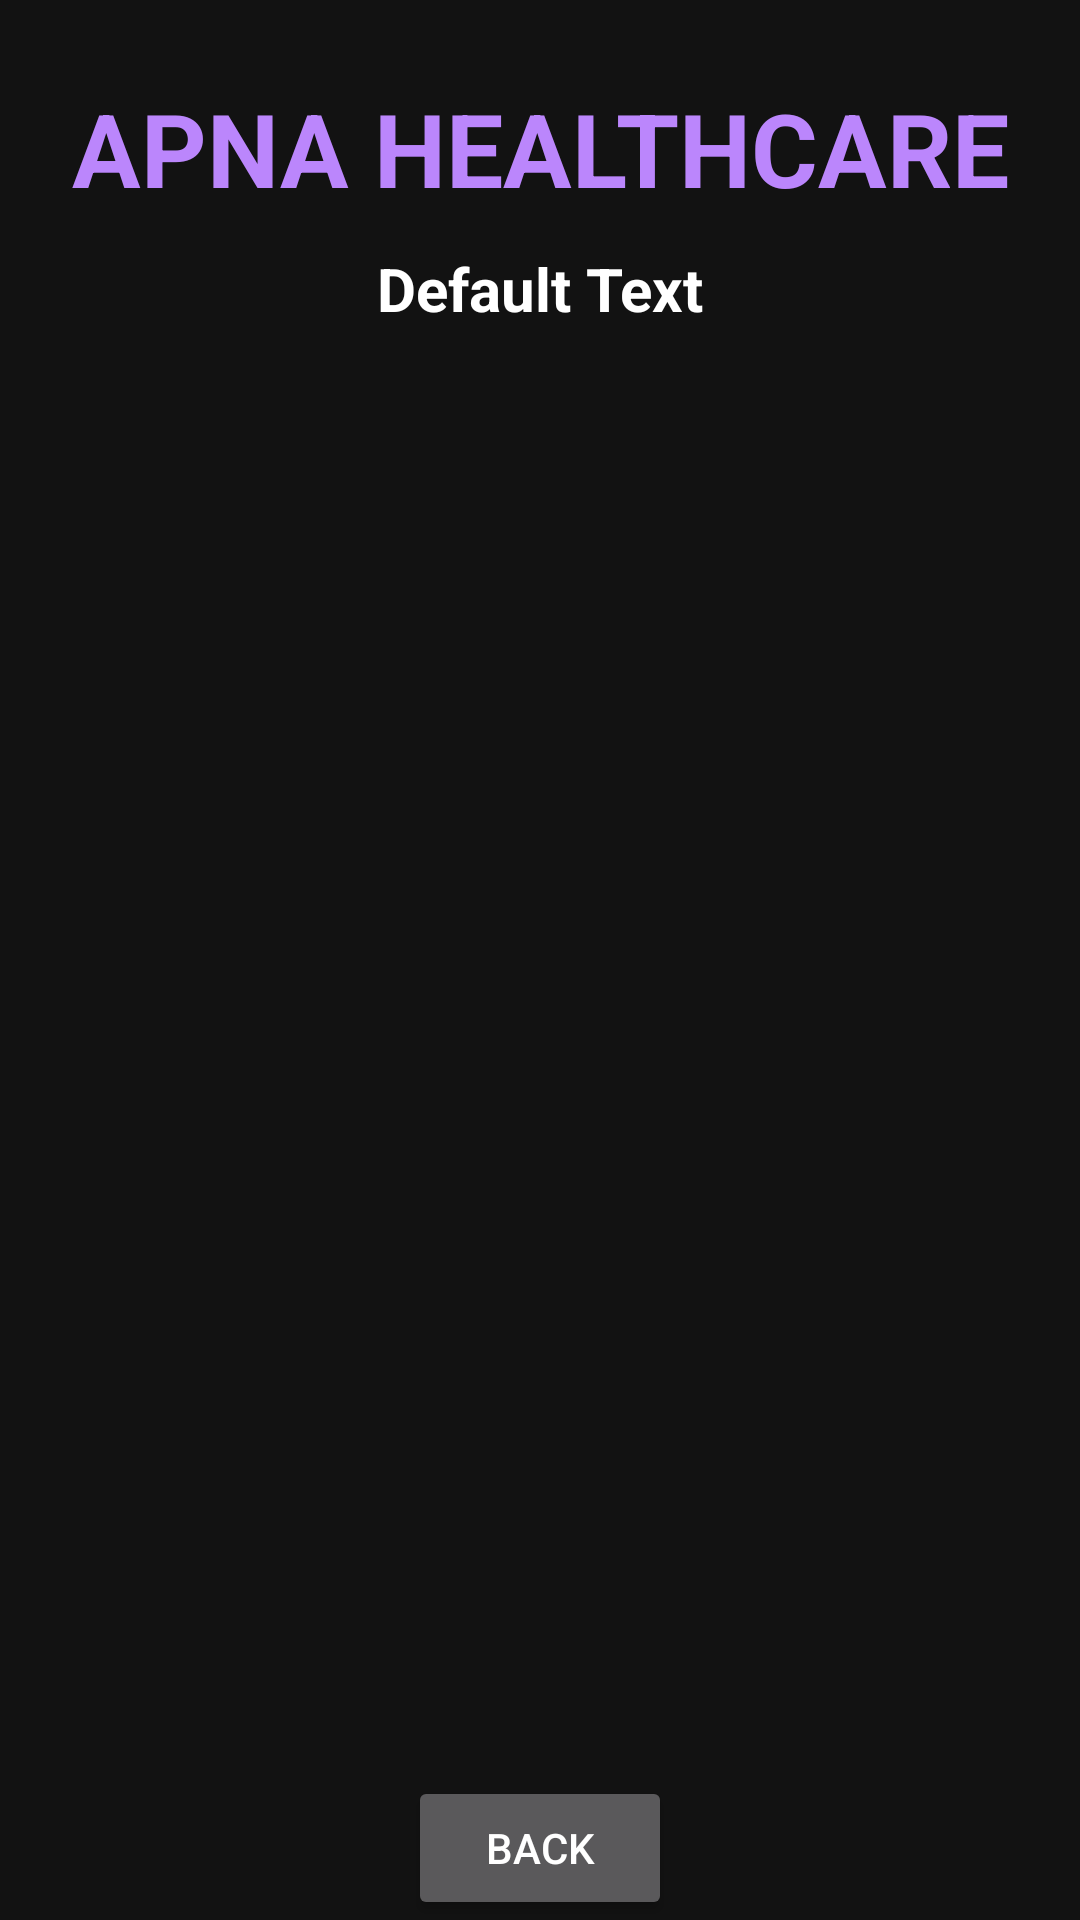

Android layout source for this screen:
<!-- AndroidManifest.xml: application theme Theme.APNAHealthcare -->
<!-- res/layout/activity_doctor_details.xml -->
<?xml version="1.0" encoding="utf-8"?>
<androidx.constraintlayout.widget.ConstraintLayout xmlns:android="http://schemas.android.com/apk/res/android"
    xmlns:app="http://schemas.android.com/apk/res-auto"
    xmlns:tools="http://schemas.android.com/tools"
    android:layout_width="fill_parent"
    android:layout_height="fill_parent"
    android:background="@drawable/back1"
    tools:context=".DoctorDetailsActivity">

    <TextView
        android:layout_width="wrap_content"
        android:layout_height="wrap_content"
        android:id="@+id/textViewDDName"
        android:text="APNA HEALTHCARE"
        android:textColor="@color/purple_200"
        android:textSize="34sp"
        android:textStyle="bold"
        app:layout_constraintBottom_toBottomOf="parent"
        app:layout_constraintEnd_toEndOf="parent"
        app:layout_constraintStart_toStartOf="parent"
        app:layout_constraintTop_toTopOf="parent"
        app:layout_constraintVertical_bias="0.045"
        />

    <TextView
        android:layout_width="wrap_content"
        android:layout_height="wrap_content"
        android:id="@+id/textViewDDTitle"
        android:text="Default Text"
        android:textColor="@color/white"
        android:textSize="20sp"
        android:textStyle="bold"
        app:layout_constraintBottom_toBottomOf="parent"
        app:layout_constraintEnd_toEndOf="parent"
        app:layout_constraintStart_toStartOf="parent"
        app:layout_constraintTop_toBottomOf="@+id/textViewDDName"
        app:layout_constraintVertical_bias="0.01999998"
        />

    <ListView
        android:id="@+id/listviewDD"
        android:layout_width="fill_parent"
        android:layout_height="461dp"
        android:layout_margin="10dp"
        android:layout_marginStart="16dp"
        android:layout_marginTop="16dp"
        android:layout_marginEnd="16dp"
        app:layout_constraintBottom_toBottomOf="parent"
        app:layout_constraintEnd_toEndOf="parent"
        app:layout_constraintStart_toStartOf="parent"
        app:layout_constraintTop_toBottomOf="@+id/textViewDDTitle" />

    <Button
        android:layout_width="wrap_content"
        android:layout_height="wrap_content"
        android:id="@+id/buttonDDBack"
        android:text="BACK"
        app:layout_constraintBottom_toBottomOf="parent"
        app:layout_constraintEnd_toEndOf="parent"
        app:layout_constraintStart_toStartOf="parent"
        app:layout_constraintVertical_bias="0.69"/>




</androidx.constraintlayout.widget.ConstraintLayout>
<!-- resources referenced by this layout -->
<resources>
  <style name="Theme.APNAHealthcare" parent="Theme.MaterialComponents.NoActionBar">
          
          <item name="colorPrimary">@color/purple_500</item>
          <item name="colorPrimaryVariant">@color/purple_700</item>
          <item name="colorOnPrimary">@color/white</item>
          
          <item name="colorSecondary">@color/teal_200</item>
          <item name="colorSecondaryVariant">@color/teal_700</item>
          <item name="colorOnSecondary">@color/black</item>
          
          <item name="android:statusBarColor">?attr/colorPrimaryVariant</item>
          
      </style>
  <!-- not gathered from this repository: default colours our renderer supplied (Android Studio template values) -->
  <color name="purple_200">#FFBB86FC</color>
  <color name="purple_500">#FF6200EE</color>
  <color name="purple_700">#FF3700B3</color>
  <color name="teal_200">#FF03DAC5</color>
  <color name="teal_700">#FF018786</color>
  <color name="black">#FF000000</color>
  <color name="white">#FFFFFFFF</color>
</resources>
